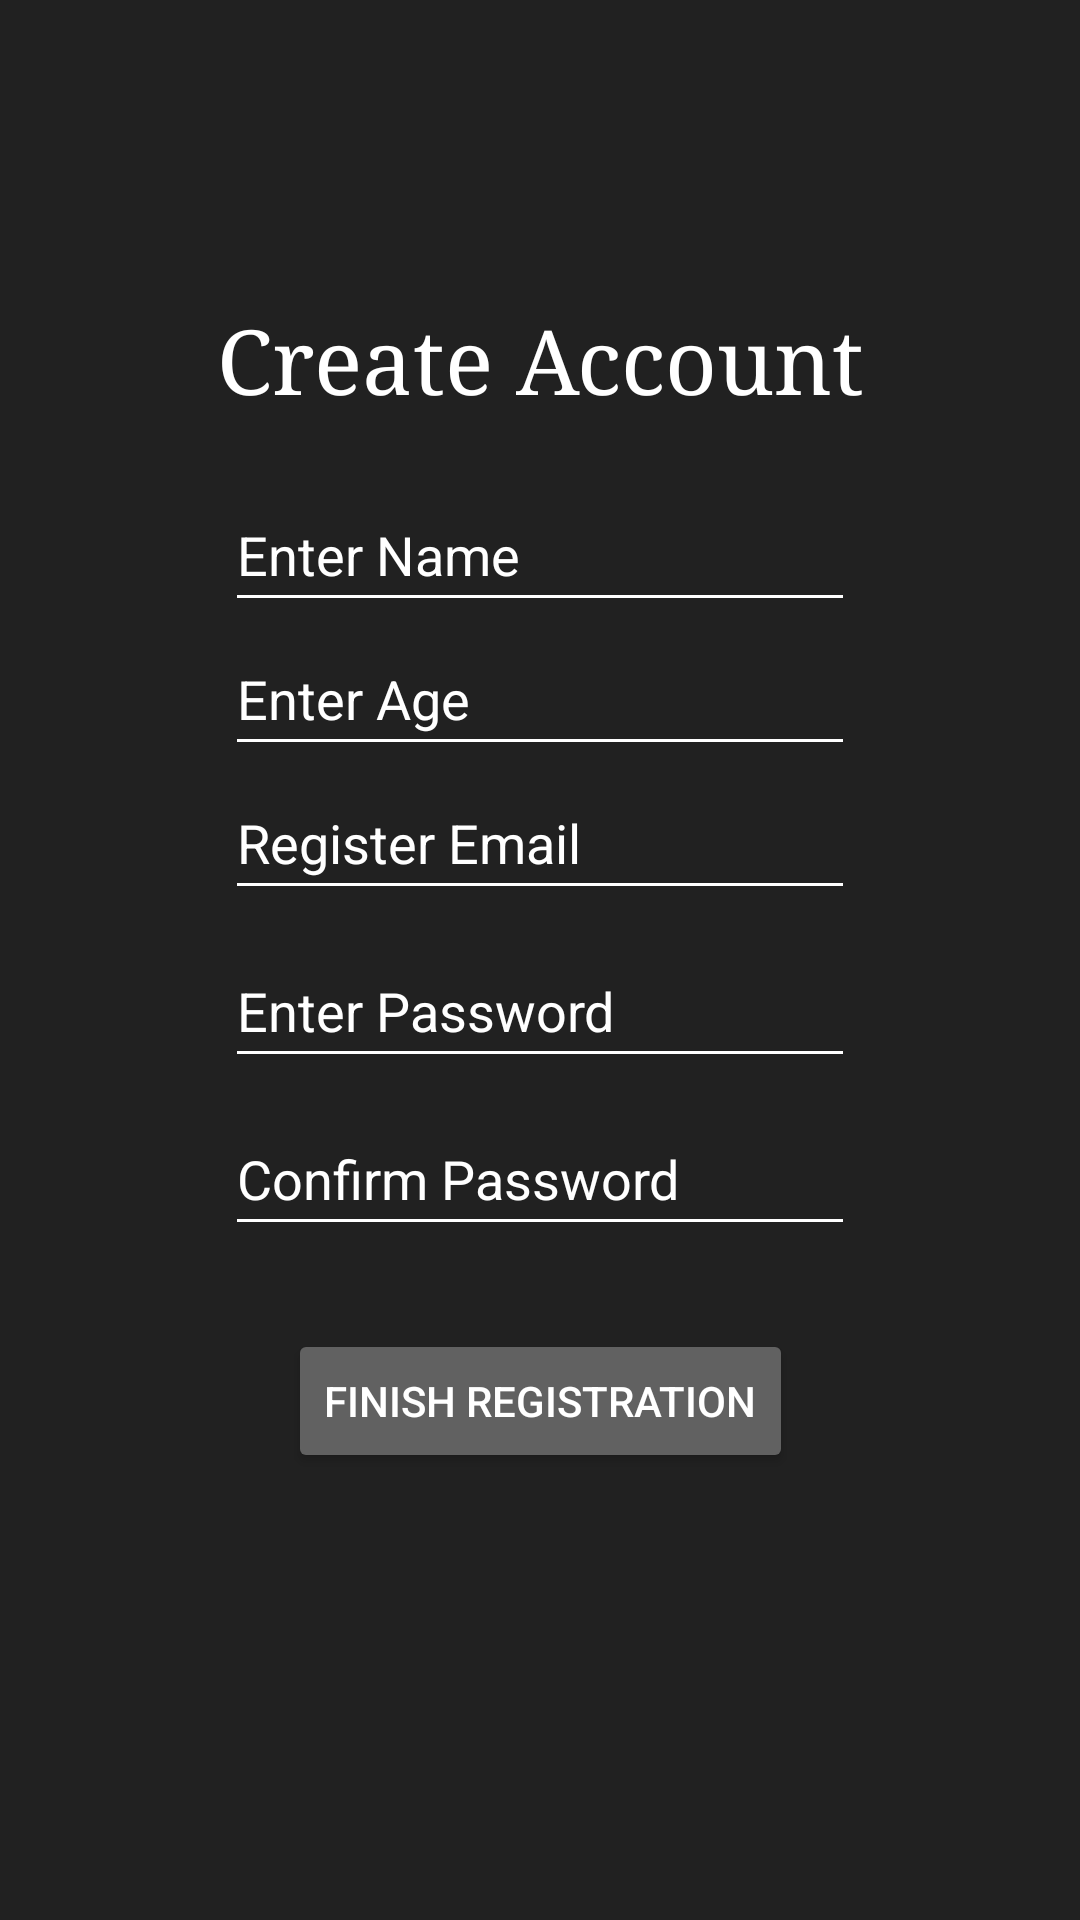

Here is an Android app screen rendered from its layout file. Give the layout XML and the strings, colors and styles it references.
<!-- AndroidManifest.xml: application theme Theme.FoodDeliveryApp -->
<!-- res/layout/activity_registration_page.xml -->
<?xml version="1.0" encoding="utf-8"?>
<androidx.constraintlayout.widget.ConstraintLayout xmlns:android="http://schemas.android.com/apk/res/android"
    xmlns:app="http://schemas.android.com/apk/res-auto"
    xmlns:tools="http://schemas.android.com/tools"
    android:layout_width="match_parent"
    android:layout_height="match_parent"
    android:background="@color/colorBackground"
    tools:context=".registrationPage">

    <TextView
        android:id="@+id/header"
        android:layout_width="wrap_content"
        android:layout_height="wrap_content"
        android:layout_above="@+id/username"
        android:fontFamily="serif"
        android:gravity="center"
        android:layout_marginTop="100sp"
        android:paddingBottom="20dp"
        android:text="@string/create_account"
        android:textColor="@color/colorText"
        android:textSize="30sp"
        app:layout_constraintStart_toStartOf="parent"
        app:layout_constraintEnd_toEndOf="parent"
        app:layout_constraintTop_toTopOf="parent"
        tools:layout_editor_absoluteX="16dp" />

    <EditText
        android:id="@+id/name"
        android:layout_width="0dp"
        android:layout_height="wrap_content"
        android:layout_marginLeft="75dp"
        android:layout_marginRight="75dp"
        android:autofillHints="@string/enter_email"
        android:backgroundTint="@color/colorPrimary"
        android:hint="Enter Name"
        android:inputType="textEmailAddress"
        android:minHeight="48dp"
        android:selectAllOnFocus="true"
        android:textColor="@color/white"
        android:textColorHint="@color/white"
        app:layout_constraintEnd_toEndOf="parent"
        app:layout_constraintStart_toStartOf="parent"
        app:layout_constraintTop_toBottomOf="@id/header" />

    <EditText
        android:id="@+id/age"
        android:layout_width="0dp"
        android:layout_height="wrap_content"
        android:layout_marginLeft="75dp"
        android:layout_marginRight="75dp"
        android:backgroundTint="@color/colorPrimary"
        android:hint="@string/enter_age"
        android:inputType="textEmailAddress"
        android:minHeight="48dp"
        android:selectAllOnFocus="true"
        android:textColor="@color/colorPrimary"
        android:textColorHint="@color/colorPrimary"
        app:layout_constraintEnd_toEndOf="parent"
        app:layout_constraintStart_toStartOf="parent"
        app:layout_constraintTop_toBottomOf="@id/name" />

    <EditText
        android:id="@+id/username"
        android:layout_width="0dp"
        android:layout_height="wrap_content"
        android:layout_marginLeft="75dp"
        android:layout_marginRight="75dp"
        android:autofillHints="@string/enter_email"
        android:backgroundTint="@color/colorPrimary"
        android:hint="@string/register_email"
        android:inputType="textEmailAddress"
        android:minHeight="48dp"
        android:selectAllOnFocus="true"
        android:textColor="@color/colorPrimary"
        android:textColorHint="@color/colorPrimary"
        app:layout_constraintEnd_toEndOf="parent"
        app:layout_constraintStart_toStartOf="parent"
        app:layout_constraintTop_toBottomOf="@id/age" />

    <EditText
        android:id="@+id/password"
        android:layout_width="0dp"
        android:layout_height="wrap_content"
        android:layout_marginLeft="75dp"
        android:layout_marginTop="8dp"
        android:layout_marginRight="75dp"
        android:autofillHints="@string/enter_password"
        android:backgroundTint="@color/colorPrimary"
        android:hint="@string/enter_password"
        android:imeOptions="actionDone"
        android:inputType="textPassword"
        android:minHeight="48dp"
        android:selectAllOnFocus="true"
        android:textColor="@color/colorPrimary"
        android:textColorHint="@color/colorPrimary"
        app:layout_constraintEnd_toEndOf="parent"
        app:layout_constraintStart_toStartOf="parent"
        app:layout_constraintTop_toBottomOf="@+id/username" />

    <EditText
        android:id="@+id/confirm_password"
        android:layout_width="0dp"
        android:layout_height="wrap_content"
        android:layout_marginLeft="75dp"
        android:layout_marginTop="8dp"
        android:layout_marginRight="75dp"
        android:autofillHints="@string/enter_password"
        android:backgroundTint="@color/colorPrimary"
        android:hint="@string/confirm_password"
        android:imeOptions="actionDone"
        android:inputType="textPassword"
        android:minHeight="48dp"
        android:selectAllOnFocus="true"
        android:textColor="@color/colorPrimary"
        android:textColorHint="@color/colorPrimary"
        app:layout_constraintEnd_toEndOf="parent"
        app:layout_constraintStart_toStartOf="parent"
        app:layout_constraintTop_toBottomOf="@+id/password" />


    <Button
        android:id="@+id/register"
        android:layout_width="wrap_content"
        android:layout_height="wrap_content"
        android:layout_gravity="start"
        android:layout_marginTop="25sp"
        android:layout_marginBottom="100sp"
        android:textColor="@color/colorPrimary"
        android:backgroundTint="@color/colorPrimaryDark"
        android:text="@string/finish_registration"
        app:layout_constraintBottom_toBottomOf="parent"
        app:layout_constraintEnd_toEndOf="@+id/password"
        app:layout_constraintStart_toStartOf="@+id/password"
        app:layout_constraintTop_toBottomOf="@+id/confirm_password"
        app:layout_constraintVertical_bias="0.05" />
</androidx.constraintlayout.widget.ConstraintLayout>
<!-- resources referenced by this layout -->
<resources>
  <color name="colorBackground">#212121</color>
  <color name="colorPrimary">#FFFFFF</color>
  <color name="colorPrimaryDark">#616161</color>
  <color name="colorText">#FFFFFF</color>
  <color name="white">#FFFFFF</color>
  <string name="confirm_password">Confirm Password</string>
  <string name="create_account">Create Account</string>
  <string name="enter_age">Enter Age</string>
  <string name="enter_email">Enter Email</string>
  <string name="enter_password">Enter Password</string>
  <string name="finish_registration">Finish Registration</string>
  <string name="register_email">Register Email</string>
  <style name="Theme.FoodDeliveryApp" parent="Theme.MaterialComponents.DayNight.NoActionBar">
          
          <item name="colorPrimary">@color/colorPrimary</item>
          <item name="colorPrimaryVariant">@color/colorPrimaryDark</item>
          <item name="colorOnPrimary">@color/white</item>
          
          <item name="colorSecondary">@color/white_greyish</item>
          <item name="colorSecondaryVariant">@color/black</item>
          <item name="colorOnSecondary">@color/black</item>
          
          <item name="android:statusBarColor">?attr/colorPrimaryVariant</item>
          
      </style>
  <color name="white_greyish">#EEEEEE</color>
  <color name="black">#000000</color>
</resources>
